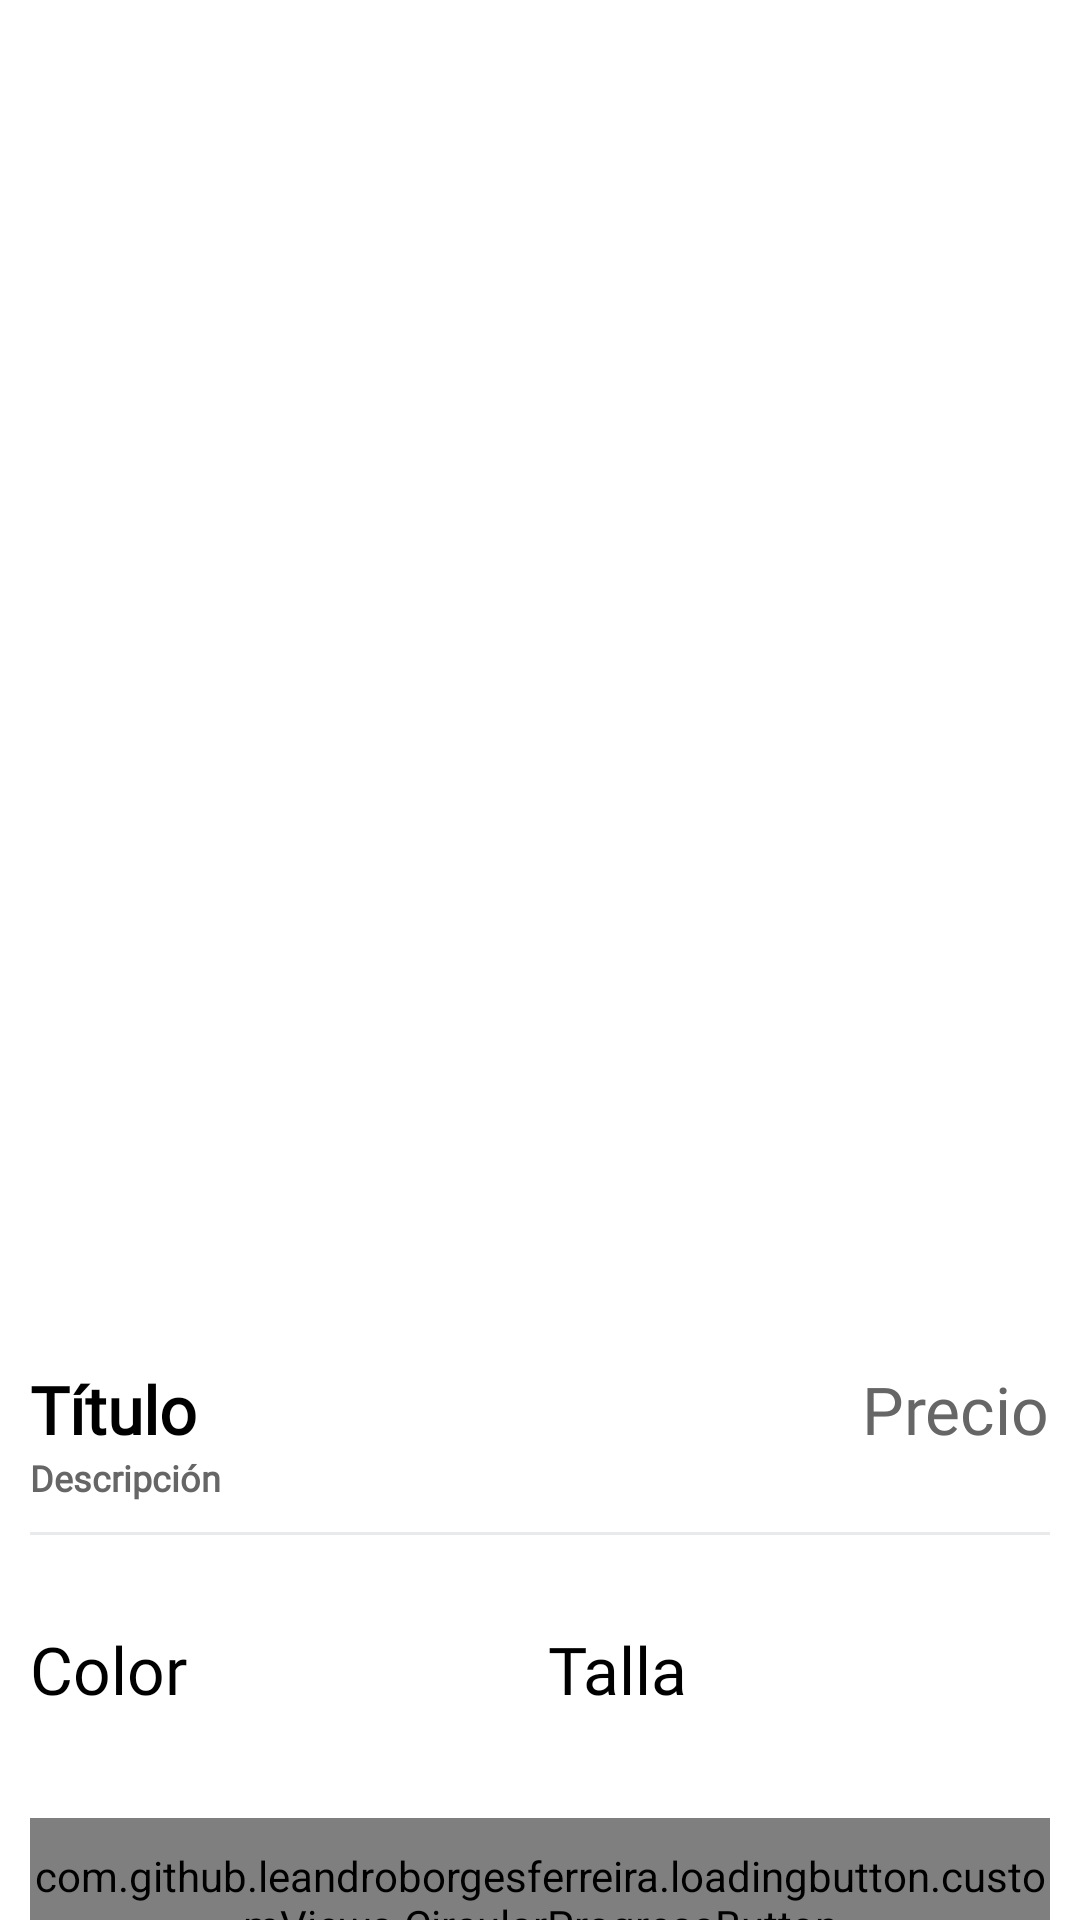

Here is an Android app screen rendered from its layout file. Give the layout XML and the strings, colors and styles it references.
<!-- AndroidManifest.xml: application theme Theme.ElegantCommerce -->
<!-- res/layout/fragment_product_details.xml -->
<?xml version="1.0" encoding="utf-8"?>
<androidx.core.widget.NestedScrollView xmlns:android="http://schemas.android.com/apk/res/android"
    xmlns:app="http://schemas.android.com/apk/res-auto"
    android:layout_width="match_parent"
    android:layout_height="match_parent"
    android:background="@color/background_main"
    android:fillViewport="true">

    <androidx.constraintlayout.widget.ConstraintLayout
        android:layout_width="match_parent"
        android:layout_height="wrap_content">

        <androidx.cardview.widget.CardView
            android:id="@+id/cardProductImages"
            android:layout_width="0dp"
            android:layout_height="400dp"
            android:layout_marginStart="10dp"
            android:layout_marginTop="20dp"
            android:layout_marginEnd="10dp"
            app:cardCornerRadius="15dp"
            app:cardElevation="0dp"
            app:layout_constraintEnd_toEndOf="parent"
            app:layout_constraintStart_toStartOf="parent"
            app:layout_constraintTop_toTopOf="parent">

            <androidx.viewpager2.widget.ViewPager2
                android:id="@+id/viewPagerProductImages"
                android:layout_width="match_parent"
                android:layout_height="match_parent" />

            <ImageView
                android:id="@+id/imageClose"
                android:layout_width="50dp"
                android:layout_height="50dp"
                android:padding="5dp"
                android:src="@drawable/back2" />

        </androidx.cardview.widget.CardView>

        <LinearLayout
            android:id="@+id/linearTitlePrice"
            android:layout_width="0dp"
            android:layout_height="wrap_content"
            android:layout_marginStart="10dp"
            android:layout_marginTop="35dp"
            android:layout_marginEnd="10dp"
            android:orientation="horizontal"
            app:layout_constraintEnd_toEndOf="parent"
            app:layout_constraintStart_toStartOf="parent"
            app:layout_constraintTop_toBottomOf="@+id/cardProductImages">

            <TextView
                android:id="@+id/tvProductName"
                style="@style/h3"
                android:layout_width="wrap_content"
                android:layout_height="wrap_content"
                android:layout_weight="1"
                android:text="Título"
                android:textStyle="bold" />

            <TextView
                android:id="@+id/tvProductPrice"
                style="@style/h3"
                android:layout_width="wrap_content"
                android:layout_height="wrap_content"
                android:text="Precio"
                android:textColor="@color/g_gray700" />

        </LinearLayout>

        <TextView
            android:id="@+id/tvProductDescription"
            style="@style/h3"
            android:layout_width="wrap_content"
            android:layout_height="wrap_content"
            android:text="Descripción"
            android:textColor="@color/g_gray700"
            android:textSize="12sp"
            android:textStyle="bold"
            app:layout_constraintStart_toStartOf="@+id/linearTitlePrice"
            app:layout_constraintTop_toBottomOf="@+id/linearTitlePrice" />

        <View
            android:id="@+id/line"
            android:layout_width="0dp"
            android:layout_height="1dp"
            android:layout_marginStart="10dp"
            android:layout_marginTop="10dp"
            android:layout_marginEnd="10dp"
            android:background="@color/g_line"
            app:layout_constraintEnd_toEndOf="parent"
            app:layout_constraintStart_toStartOf="parent"
            app:layout_constraintTop_toBottomOf="@+id/tvProductDescription" />

        <LinearLayout
            android:id="@+id/linearProductPref"
            android:layout_width="0dp"
            android:layout_height="wrap_content"
            android:layout_marginTop="30dp"
            android:orientation="horizontal"
            app:layout_constraintEnd_toEndOf="@+id/line"
            app:layout_constraintStart_toStartOf="@+id/line"
            app:layout_constraintTop_toBottomOf="@+id/line">

            <LinearLayout
                android:layout_width="wrap_content"
                android:layout_height="wrap_content"
                android:layout_weight="1"
                android:orientation="vertical">

                <TextView
                    android:id="@+id/tvProductColors"
                    style="@style/h3"
                    android:layout_width="wrap_content"
                    android:layout_height="wrap_content"
                    android:text="Color"
                    android:textColor="@color/text" />

                <androidx.recyclerview.widget.RecyclerView
                    android:id="@+id/rvColors"
                    android:layout_width="wrap_content"
                    android:layout_height="wrap_content" />
            </LinearLayout>

            <LinearLayout
                android:layout_width="wrap_content"
                android:layout_height="wrap_content"
                android:layout_weight="1"
                android:orientation="vertical">

                <TextView
                    android:id="@+id/tvProductSize"
                    style="@style/h3"
                    android:layout_width="wrap_content"
                    android:layout_height="wrap_content"
                    android:text="Talla"
                    android:textColor="@color/text" />

                <androidx.recyclerview.widget.RecyclerView
                    android:id="@+id/rv_sizes"
                    android:layout_width="wrap_content"
                    android:layout_height="wrap_content" />

            </LinearLayout>

        </LinearLayout>

        <com.github.leandroborgesferreira.loadingbutton.customViews.CircularProgressButton
            android:id="@+id/buttonAddToCart"
            style="@style/blueButtonStyle"
            android:layout_width="0dp"
            android:layout_height="@dimen/mediumButtonHeight"
            android:layout_marginTop="35dp"
            android:layout_marginBottom="20dp"
            android:text="Agregar al Carrito"
            app:layout_constraintBottom_toBottomOf="parent"
            app:layout_constraintEnd_toEndOf="@id/linearProductPref"
            app:layout_constraintStart_toStartOf="@id/linearProductPref"
            app:layout_constraintTop_toBottomOf="@id/linearProductPref"
            app:spinning_bar_color="@color/white" />

    </androidx.constraintlayout.widget.ConstraintLayout>

</androidx.core.widget.NestedScrollView>
<!-- resources referenced by this layout -->
<resources>
  <color name="background_main">#FFFFFF</color>
  <color name="g_gray700">#666666</color>
  <color name="g_line">#E9EAEC</color>
  <color name="text">#000000</color>
  <color name="white">#FFFFFFFF</color>
  <dimen name="mediumButtonHeight">55dp</dimen>
  <style name="blueButtonStyle">
          <item name="android:background">@drawable/login_buttom</item>
          <item name="android:fontFamily">@font/poppins_thin</item>
          <item name="android:textColor">@color/white</item>
          <item name="android:textSize">@dimen/h2TextSize</item>
          <item name="android:textAllCaps">false</item>
      </style>
  <style name="h3">
          <item name="android:fontFamily">@font/poppins_light</item>
          <item name="android:textColor">@color/text</item>
          <item name="android:textSize">@dimen/h3TextSize</item>
      </style>
  <style name="Theme.ElegantCommerce" parent="Base.Theme.ElegantCommerce" />
  <!-- drawable login_buttom (drawable) -->
  <?xml version="1.0" encoding="utf-8"?>
  <selector xmlns:android="http://schemas.android.com/apk/res/android">
      <item>
          <shape android:shape="rectangle">
              <solid android:color="@color/c_black_grafito" />
              <corners android:radius="10dp" />
          </shape>
      </item>
  </selector>
  <dimen name="h2TextSize">17sp</dimen>
  <dimen name="h3TextSize">22sp</dimen>
  <style name="Base.Theme.ElegantCommerce" parent="Theme.Material3.Light.NoActionBar">
          <item name="android:statusBarColor">@android:color/white</item>
          <item name="android:windowLightStatusBar">true</item> 
      </style>
  <color name="c_black_grafito">#1c1c1c</color>
</resources>
